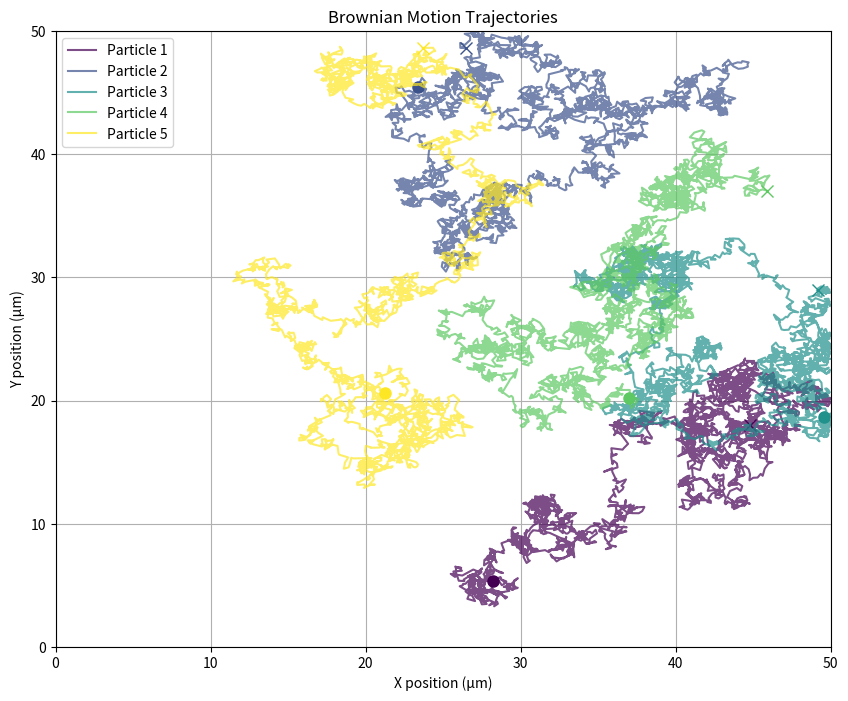

Source code (Python):
import numpy as np
import matplotlib.pyplot as plt
from matplotlib.animation import FuncAnimation

class BrownianParticleSimulator:
    def reset(self):
        """
        Initialize particle positions randomly within bounds
        """
        self.positions = np.random.rand(self.num_particles, 2)
        self.positions[:, 0] = self.positions[:, 0] * (self.bounds[1] - self.bounds[0]) + self.bounds[0]
        self.positions[:, 1] = self.positions[:, 1] * (self.bounds[3] - self.bounds[2]) + self.bounds[2]

        # Store full trajectories
        self.trajectories = np.zeros((self.num_particles, self.total_frames, 2))
        self.trajectories[:, 0, :] = self.positions.copy()
        self.current_frame = 1

    def __init__(
        self, num_particles=3, duration=10, fps=30, temperature=300, viscosity=0.001, particle_radius=0.1e-6,
        bounds=None, drift=None
    ):
        """
        Initialize the Brownian motion simulator

        Parameters:
        - num_particles: Number of particles to simulate
        - duration: Total simulation time in seconds
        - fps: Frames per second for animation
        - temperature: Temperature in Kelvin
        - viscosity: Fluid viscosity in Pa·s (water ≈ 0.001)
        - particle_radius: Particle radius in meters
        - bounds: [xmin, xmax, ymin, ymax] in micrometers
        - drift: Optional drift velocity [vx, vy] in μm/s
        """
        # Physical constants
        self.k_B = 1.380649e-23  # Boltzmann constant (J/K)

        # Simulation parameters
        self.num_particles = num_particles
        self.duration = duration
        self.fps = fps
        self.total_frames = int(duration * fps)
        self.dt = 1 / fps

        # Physical parameters
        self.T = temperature
        self.eta = viscosity
        self.radius = particle_radius

        # Calculate diffusion coefficient (D) from Stokes-Einstein equation
        self.D = self.k_B * self.T / (6 * np.pi * self.eta * self.radius)  # in m²/s
        self.D *= 1e12  # convert to μm²/s

        # Set bounds (default 100×100 μm field of view)
        self.bounds = bounds if bounds is not None else [0, 100, 0, 100]

        # Set drift (optional)
        self.drift = np.array(drift) * self.dt if drift is not None else np.zeros(2)

        # Initialize positions
        self.reset()

    def step(self):
        """
        Advance the simulation by one time step
        """
        # Random displacements (Brownian motion)
        displacements = np.sqrt(2 * self.D * self.dt) * np.random.randn(self.num_particles, 2)

        # Add drift if specified
        displacements += self.drift

        # Update positions
        new_positions = self.positions + displacements

        # Apply boundary conditions (reflective)
        for i in range(self.num_particles):
            for j in range(2):
                if new_positions[i, j] < self.bounds[2 * j]:
                    new_positions[i, j] = 2 * self.bounds[2 * j] - new_positions[i, j]
                elif new_positions[i, j] > self.bounds[2 * j + 1]:
                    new_positions[i, j] = 2 * self.bounds[2 * j + 1] - new_positions[i, j]

        self.positions = new_positions

        # Store trajectory
        if self.current_frame < self.total_frames:
            self.trajectories[:, self.current_frame, :] = self.positions.copy()
            self.current_frame += 1

    def simulate(self):
        """
        Run complete simulation
        """
        for _ in range(1, self.total_frames):
            self.step()
        return self.trajectories

    def plot_trajectories(self):
        """Plot all trajectories on single figure"""
        plt.figure(figsize=(10, 8))
        colors = plt.cm.viridis(np.linspace(0, 1, self.num_particles))

        for i in range(self.num_particles):
            x = self.trajectories[i, :, 0]
            y = self.trajectories[i, :, 1]
            plt.plot(x, y, '-', color=colors[i], alpha=0.7, label=f'Particle {i + 1}')
            plt.plot(x[0], y[0], 'o', color=colors[i], markersize=8)
            plt.plot(x[-1], y[-1], 'x', color=colors[i], markersize=8)

        plt.xlim(self.bounds[0], self.bounds[1])
        plt.ylim(self.bounds[2], self.bounds[3])
        plt.xlabel('X position (μm)')
        plt.ylabel('Y position (μm)')
        plt.title('Brownian Motion Trajectories')
        plt.legend()
        plt.grid(True)
        plt.show()

    def animate(self, trajectories=None):
        """Create an animation of the particle motion"""
        if trajectories is None:
            trajectories = self.trajectories

        fig, ax = plt.subplots(figsize=(10, 8))
        ax.set_xlim(self.bounds[0], self.bounds[1])
        ax.set_ylim(self.bounds[2], self.bounds[3])
        ax.set_xlabel('X position (μm)')
        ax.set_ylabel('Y position (μm)')
        ax.set_title('2D Brownian Motion Simulation')

        colors = plt.cm.viridis(np.linspace(0, 1, self.num_particles))
        particles = [ax.plot([], [], 'o', color=colors[i], markersize=8,
                             label=f'Particle {i + 1}')[0] for i in range(self.num_particles)]
        paths = [ax.plot([], [], '-', color=colors[i], alpha=0.5, linewidth=1)[0]
                 for i in range(self.num_particles)]

        def init():
            for particle, path in zip(particles, paths):
                particle.set_data([], [])
                path.set_data([], [])
            return particles + paths

        def update(frame):
            for i, (particle, path) in enumerate(zip(particles, paths)):
                x = trajectories[i, :frame, 0]
                y = trajectories[i, :frame, 1]
                particle.set_data(trajectories[i, frame, 0], trajectories[i, frame, 1])
                path.set_data(x, y)
            return particles + paths

        ani = FuncAnimation(fig, update, frames=self.total_frames, init_func=init, blit=True, interval=50)
        plt.legend()
        return ani


# Example usage
if __name__ == "__main__":
    sim = BrownianParticleSimulator(
        num_particles=5,
        duration=100,  #100-second simulation
        fps=30,  # 30 frames per second
        temperature=300,  # Room temperature (300K)
        viscosity=0.001,  # Water viscosity (0.001 Pa·s)
        particle_radius=2.5e-7,  # r=250 nm particles
        bounds=[0, 50, 0, 50],  # 50×50 μm field of view
        drift=[0.1, 0.05]  # Slight drift in x and y (μm/s)
    )

    # Run simulation
    trajectories = sim.simulate()

    # Display animation
    sim.plot_trajectories()
